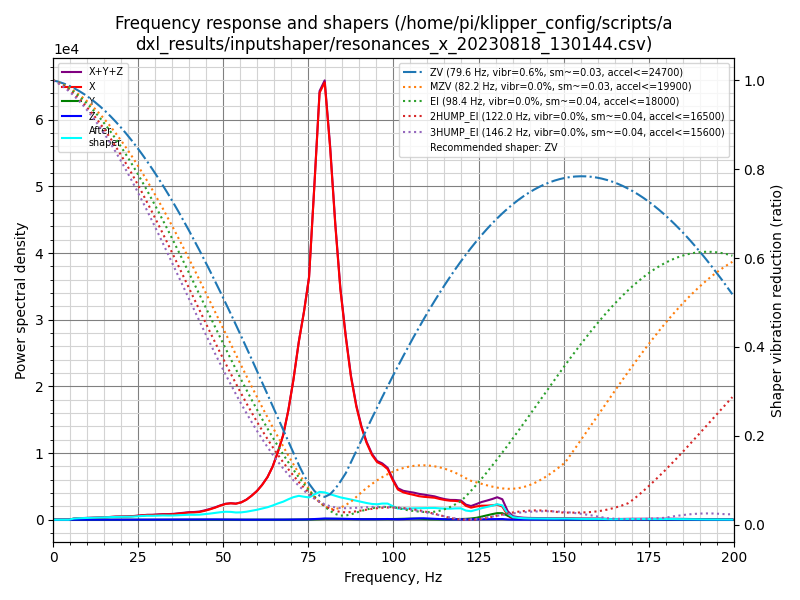

Values plotted in this chart, from the file beside it:
freq, psd_x, psd_y, psd_z, psd_xyz
0.0, 8.073e+02, 2.071e+01, 1.492e+01, 8.429e+02
1.5, 4.855e+02, 6.334e+01, 3.164e+01, 5.805e+02
3.1, 4.578e+01, 5.766e+01, 3.538e+01, 1.388e+02
4.6, 2.869e+02, 9.190e+01, 3.860e+01, 4.174e+02
6.1, 1.004e+03, 9.626e+01, 3.845e+01, 1.139e+03
7.7, 1.707e+03, 9.143e+01, 4.312e+01, 1.842e+03
9.2, 2.291e+03, 1.097e+02, 4.913e+01, 2.450e+03
10.7, 2.792e+03, 1.251e+02, 4.951e+01, 2.967e+03
12.3, 3.615e+03, 1.144e+02, 4.646e+01, 3.776e+03
13.8, 4.678e+03, 1.092e+02, 4.492e+01, 4.832e+03
15.4, 5.689e+03, 1.199e+02, 4.922e+01, 5.858e+03
16.9, 7.099e+03, 1.165e+02, 6.096e+01, 7.276e+03
18.4, 8.500e+03, 1.001e+02, 8.802e+01, 8.688e+03
20.0, 9.583e+03, 1.092e+02, 1.193e+02, 9.812e+03
21.5, 1.063e+04, 1.192e+02, 1.563e+02, 1.090e+04
23.0, 1.218e+04, 1.224e+02, 1.620e+02, 1.247e+04
24.6, 1.438e+04, 1.387e+02, 2.085e+02, 1.472e+04
26.1, 1.723e+04, 1.447e+02, 3.242e+02, 1.770e+04
27.6, 1.983e+04, 1.494e+02, 4.591e+02, 2.044e+04
29.2, 2.106e+04, 1.763e+02, 5.759e+02, 2.181e+04
30.7, 2.319e+04, 2.433e+02, 8.382e+02, 2.427e+04
32.2, 2.582e+04, 3.020e+02, 1.205e+03, 2.733e+04
33.8, 2.721e+04, 3.052e+02, 1.317e+03, 2.883e+04
35.3, 2.965e+04, 2.891e+02, 1.283e+03, 3.122e+04
36.9, 3.402e+04, 3.522e+02, 1.521e+03, 3.589e+04
38.4, 3.861e+04, 4.067e+02, 1.512e+03, 4.053e+04
39.9, 4.330e+04, 5.062e+02, 1.530e+03, 4.534e+04
41.5, 4.573e+04, 6.539e+02, 2.041e+03, 4.842e+04
43.0, 5.022e+04, 6.485e+02, 2.378e+03, 5.325e+04
44.5, 5.973e+04, 5.793e+02, 2.341e+03, 6.265e+04
46.1, 7.224e+04, 4.802e+02, 2.302e+03, 7.502e+04
47.6, 8.645e+04, 3.903e+02, 2.215e+03, 8.906e+04
49.1, 1.037e+05, 2.692e+02, 1.906e+03, 1.059e+05
50.7, 1.207e+05, 1.595e+02, 1.394e+03, 1.222e+05
52.2, 1.287e+05, 1.363e+02, 1.144e+03, 1.299e+05
53.7, 1.294e+05, 1.351e+02, 1.003e+03, 1.305e+05
55.3, 1.445e+05, 1.572e+02, 8.649e+02, 1.456e+05
56.8, 1.710e+05, 1.979e+02, 7.496e+02, 1.720e+05
58.3, 2.095e+05, 2.652e+02, 7.237e+02, 2.105e+05
59.9, 2.587e+05, 3.385e+02, 8.367e+02, 2.599e+05
61.4, 3.206e+05, 4.010e+02, 1.039e+03, 3.221e+05
63.0, 4.034e+05, 4.441e+02, 1.232e+03, 4.051e+05
64.5, 5.144e+05, 5.756e+02, 1.231e+03, 5.162e+05
66.0, 6.668e+05, 6.956e+02, 1.353e+03, 6.689e+05
67.6, 8.592e+05, 7.688e+02, 1.518e+03, 8.615e+05
69.1, 1.133e+06, 9.562e+02, 1.795e+03, 1.135e+06
70.6, 1.481e+06, 1.242e+03, 2.378e+03, 1.484e+06
72.2, 1.930e+06, 1.686e+03, 2.980e+03, 1.935e+06
73.7, 2.298e+06, 2.252e+03, 3.759e+03, 2.304e+06
75.2, 2.734e+06, 3.278e+03, 4.857e+03, 2.743e+06
76.8, 3.874e+06, 5.033e+03, 8.320e+03, 3.888e+06
78.3, 5.023e+06, 7.463e+03, 1.248e+04, 5.043e+06
79.8, 5.242e+06, 9.944e+03, 1.464e+04, 5.267e+06
81.4, 4.542e+06, 1.110e+04, 1.421e+04, 4.567e+06
82.9, 3.675e+06, 1.094e+04, 1.340e+04, 3.700e+06
84.4, 2.920e+06, 1.035e+04, 1.229e+04, 2.942e+06
86.0, 2.355e+06, 9.687e+03, 1.098e+04, 2.375e+06
87.5, 1.880e+06, 9.139e+03, 9.771e+03, 1.899e+06
89.1, 1.513e+06, 8.433e+03, 8.204e+03, 1.530e+06
90.6, 1.257e+06, 8.293e+03, 7.564e+03, 1.272e+06
... 71 more rows
